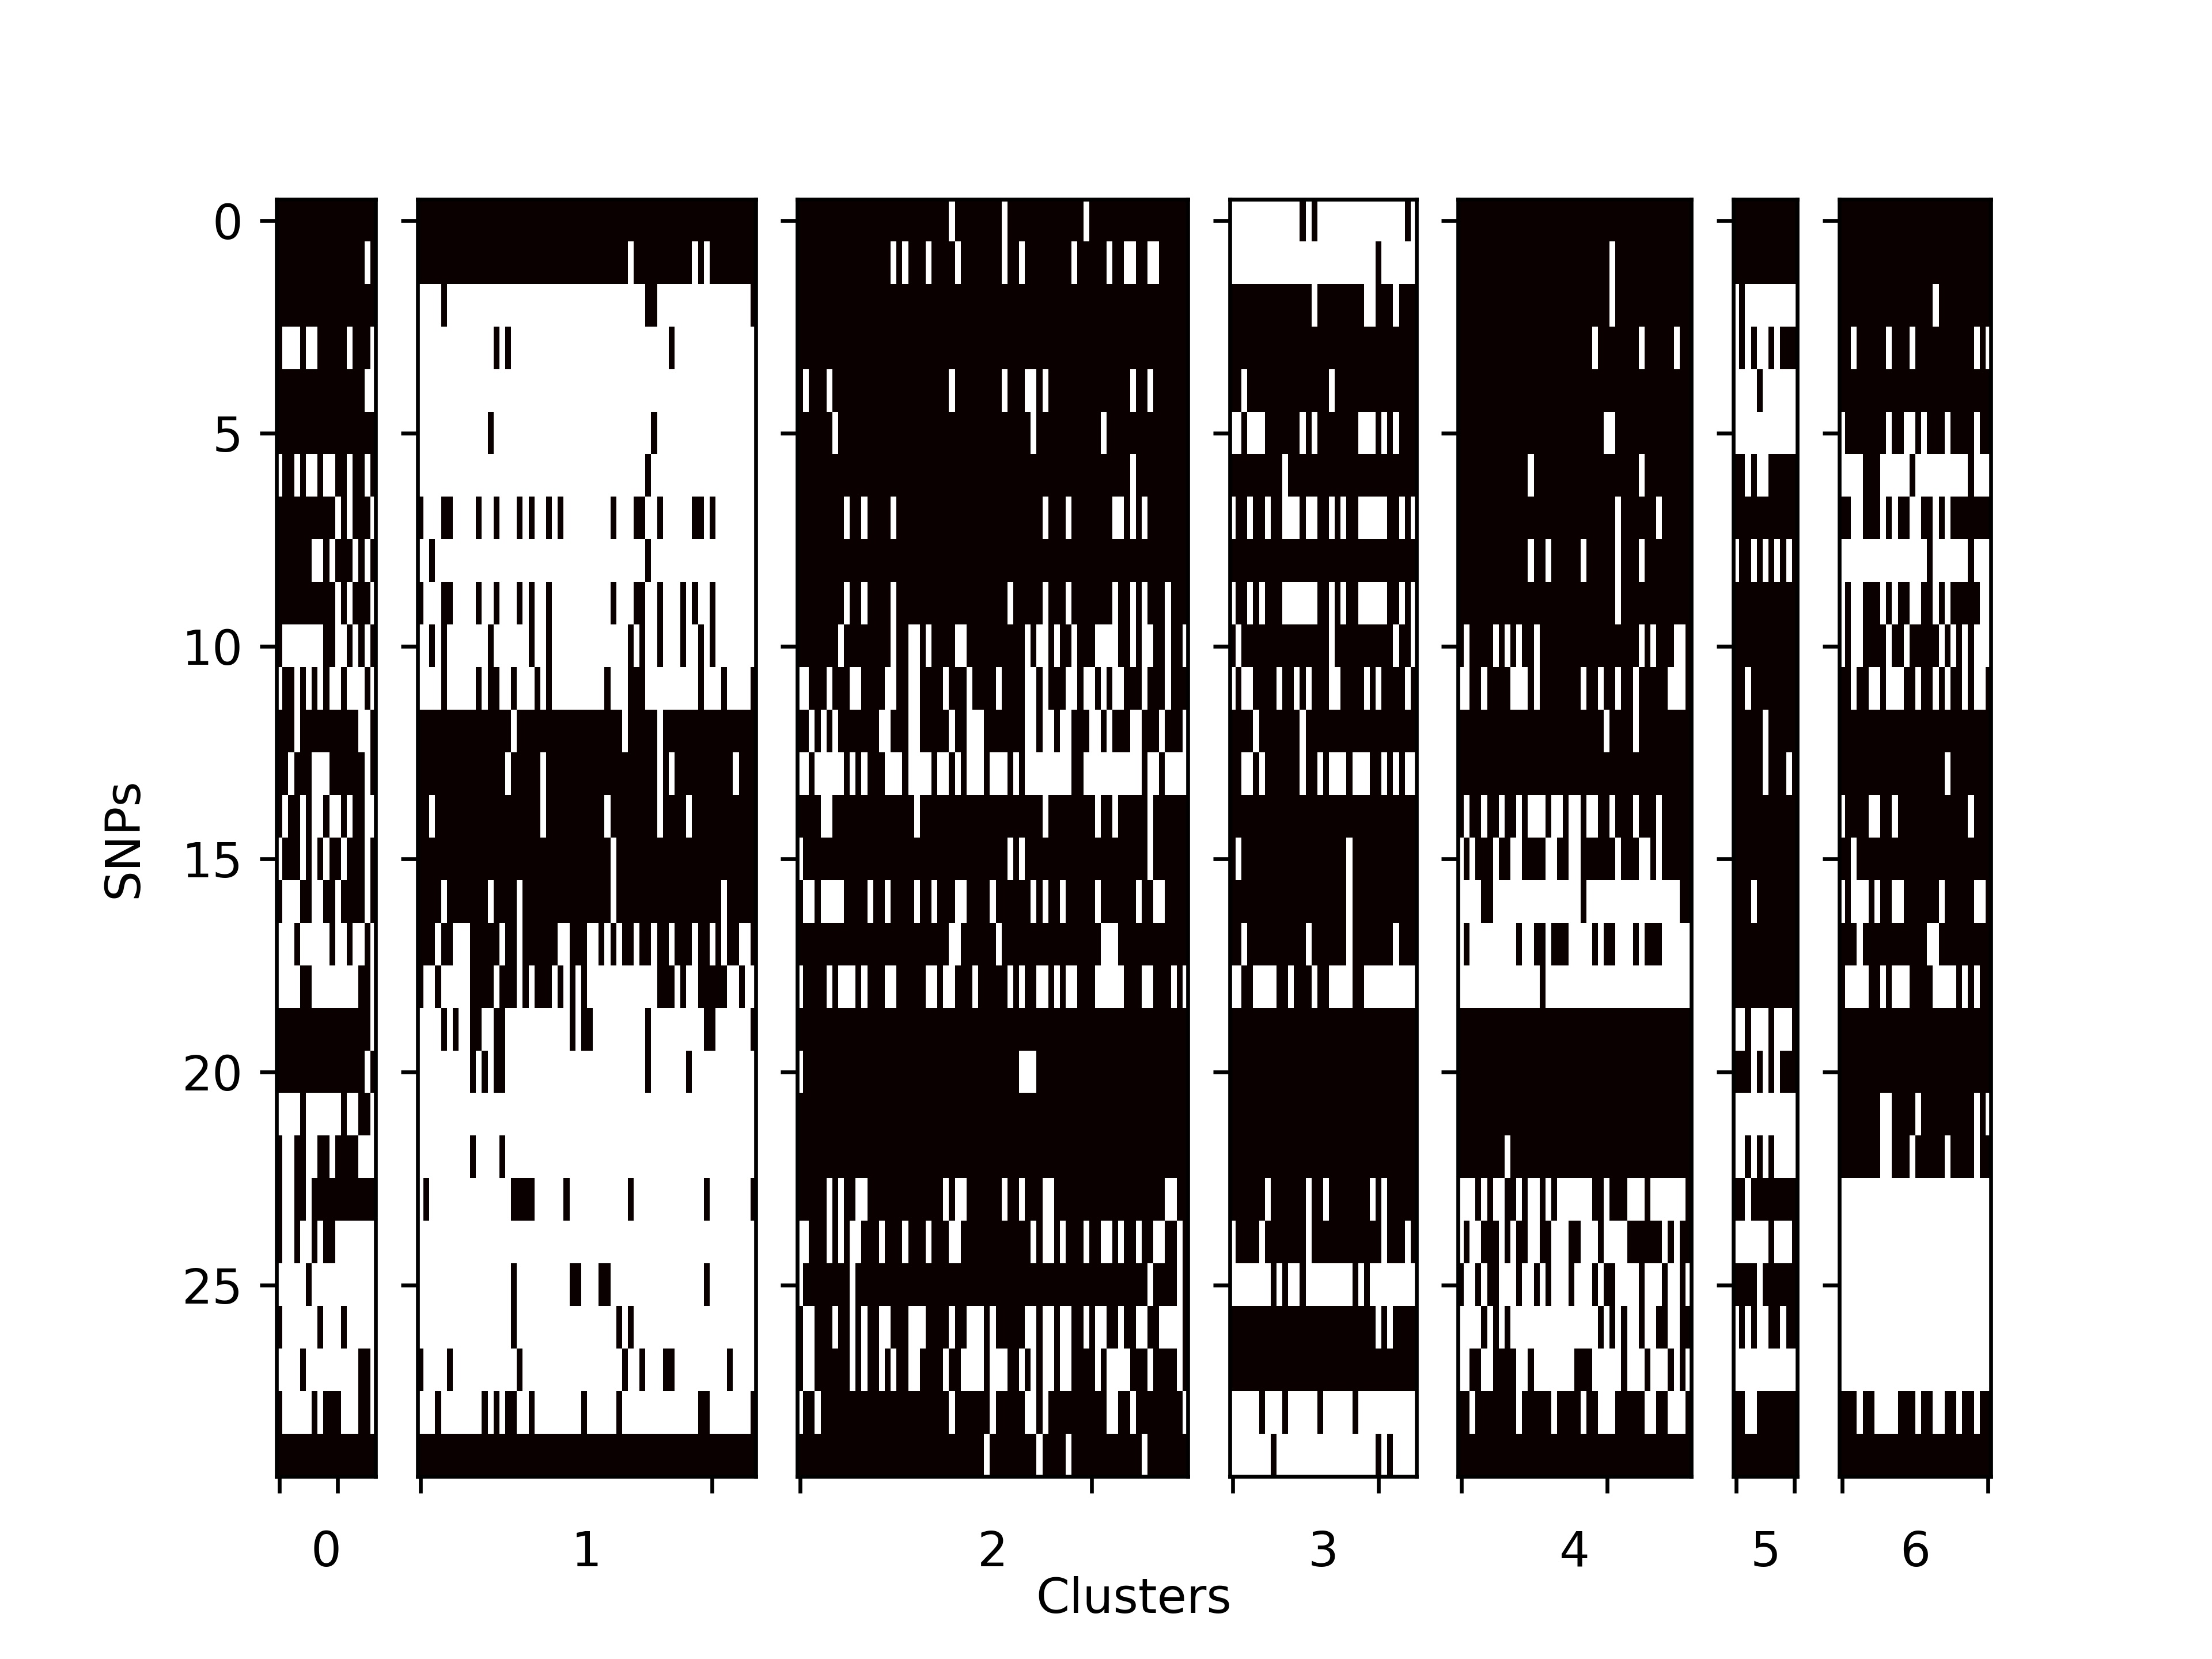

Values plotted in this chart, from the file beside it:
SNP	SRR1931024	SRR1930999	SRR1930977	SRR1931041	SRR1931012	SRR1930945	SRR1931003	SRR1931002	SRR1931004	SRR1931009	SRR1931031	SRR1930994	SRR1930995	SRR1930992	SRR1931131	SRR1931150	SRR1930928	SRR1930914	SRR1930915	SRR1930917	SRR1930910	SRR1930911	SRR1930912
chr18,31438715	0	0	0	0	0	0	0	0	0	0	0	0	0	0	0	0	0	0	0	0	0	0	0
chr13,99421798	0	0	0	0	0	0	0	0	0	0	0	0	0	0	0	1	0	0	0	0	0	0	0
chr18,48047497	0	0	0	0	0	0	0	0	0	0	0	0	0	0	0	0	0	1	1	1	1	0	1
chr1,98777608	0	1	1	1	0	1	1	0	0	0	0	0	1	0	0	0	1	1	1	1	1	1	1
chr12,75631154	0	0	0	0	0	0	0	0	0	0	0	0	0	0	0	1	1	1	1	1	1	1	1
chr2,80837890	0	0	0	0	0	0	0	0	0	0	0	0	0	0	0	0	0	1	1	1	1	1	1
chr10,56497362	1	0	0	1	0	1	1	0	1	1	0	0	1	0	0	1	0	1	1	1	1	1	1
chr9,42254324	0	0	0	0	0	0	0	0	0	0	1	0	1	0	0	0	1	0	1	1	1	0	0
chr10,56497777	0	0	0	0	0	0	1	1	0	1	0	0	0	1	0	1	0	1	1	0	1	1	1
chr9,42254361	0	0	0	0	0	0	0	0	0	0	1	0	1	0	0	0	1	0	1	1	1	0	0
chr18,28188943	0	1	1	1	1	1	1	1	0	0	1	1	0	1	0	1	0	1	1	0	1	0	1
chr14,46775753	1	0	0	1	0	1	0	1	0	1	1	0	1	1	1	0	1	1	1	1	1	0	1
chr4,141015053	0	0	0	1	0	0	0	0	0	0	0	0	0	0	1	1	0	0	0	0	0	0	0
chr6,3201327	0	0	1	0	0	0	1	1	1	0	0	0	0	0	0	1	0	0	0	0	0	0	0
chr2,152737258	0	1	0	0	1	0	1	1	0	1	1	0	1	0	0	1	1	0	0	1	0	0	0
chr4,150417174	1	0	0	0	1	0	1	0	1	0	0	1	0	0	0	1	0	0	0	0	0	0	0
chr6,136872487	0	1	1	1	0	0	1	1	0	0	1	0	0	0	0	1	0	0	0	0	0	1	0
chr8,41341106	1	1	1	0	1	1	1	1	1	0	1	1	0	1	1	0	1	0	0	0	1	0	0
chr17,72849135	1	1	1	1	0	0	1	1	1	1	1	1	1	1	0	0	1	0	1	1	0	1	1
chr17,6132279	0	0	0	0	0	0	0	0	0	0	0	0	0	0	0	0	1	1	1	1	1	0	1
chr8,102864840	0	0	0	0	0	0	0	0	0	0	0	0	0	0	0	1	0	1	1	1	1	1	1
chr13,74406968	1	1	1	1	0	1	1	1	1	1	1	0	1	1	0	0	1	1	1	1	1	1	1
chr11,45829261	0	1	1	0	0	1	1	0	0	1	0	0	0	0	1	1	1	1	1	1	1	1	1
chr8,54522180	0	1	1	0	0	1	0	0	0	0	0	0	0	0	0	0	0	1	0	1	1	1	1
chr9,67023057	0	1	1	0	1	1	0	1	0	0	1	1	1	1	1	1	1	1	1	1	1	1	1
chr10,128076602	1	1	1	1	1	0	1	1	1	1	1	1	1	1	1	1	1	1	1	1	1	1	1
chr6,4540674	0	1	1	1	1	1	1	0	1	1	1	0	1	1	1	1	1	1	1	1	1	1	1
chr17,70996716	1	1	1	1	0	1	1	1	1	1	1	1	1	1	0	0	1	0	1	1	1	1	0
chr5,115345677	0	1	1	1	1	1	0	1	0	0	0	1	1	1	0	0	1	1	1	1	0	1	1
chr2,136782052	0	0	0	0	0	0	0	0	0	0	0	0	0	0	0	0	0	0	0	0	0	0	0
